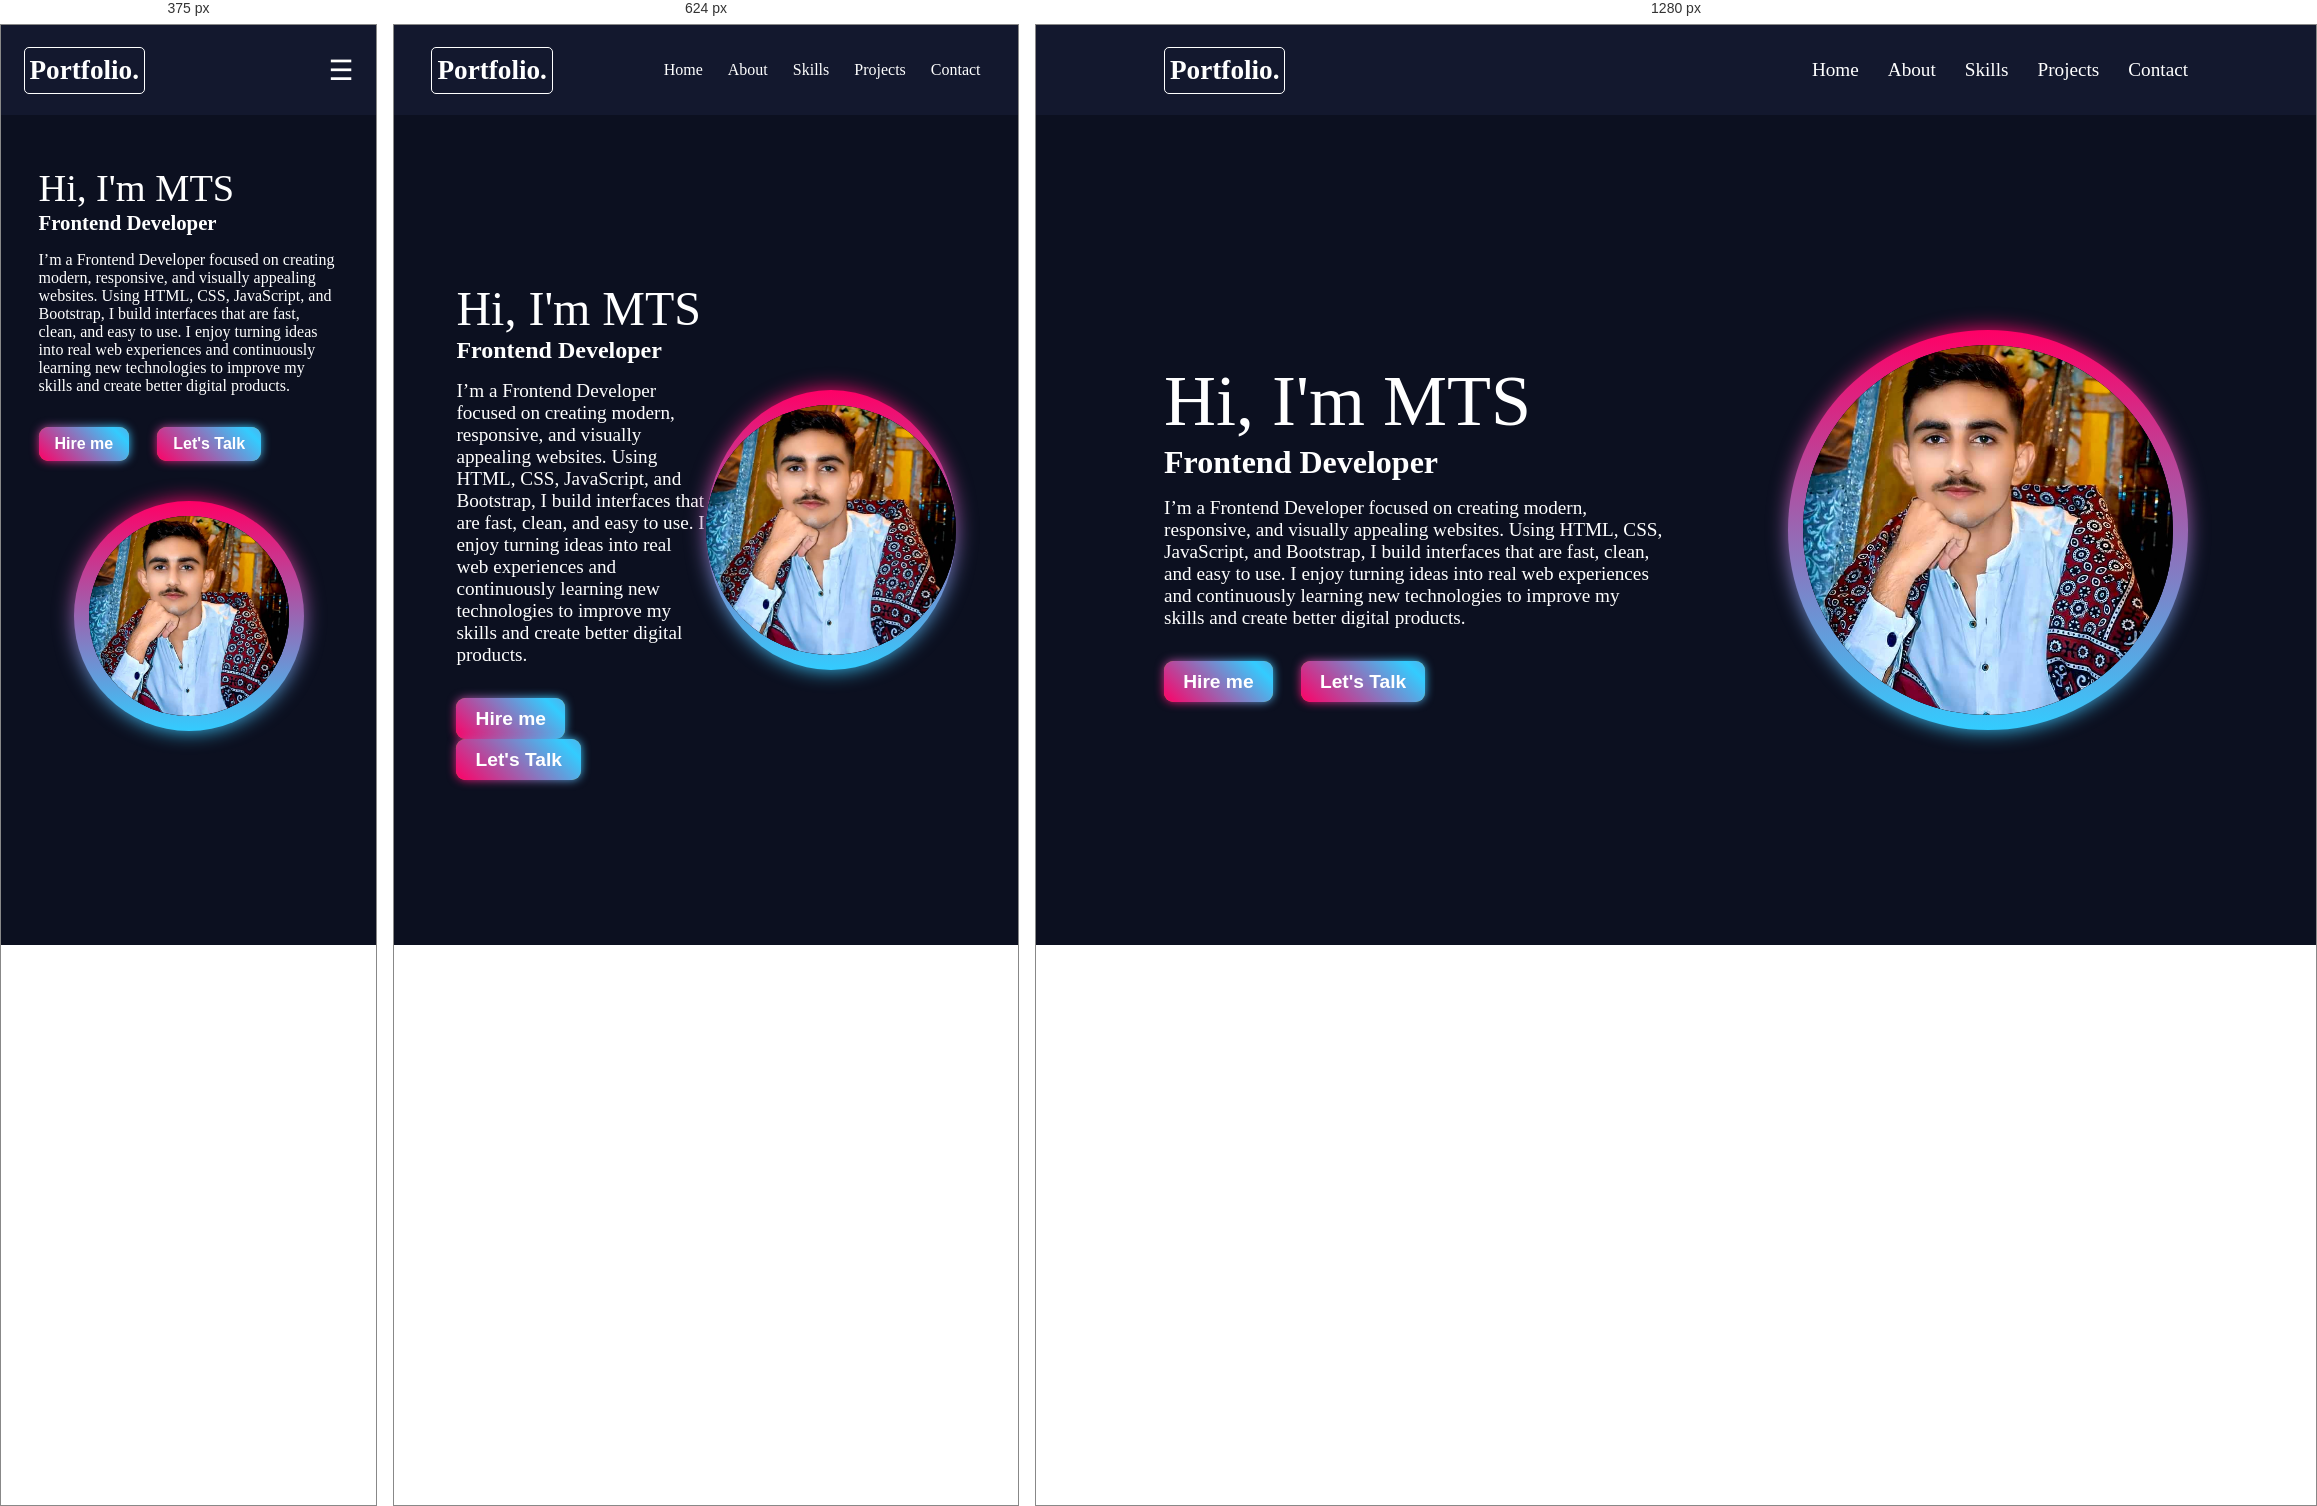
Rendered at 375 px, 624 px and 1280 px, left to right.

<!-- file: index.html -->
<!doctype html>
<html lang="en">
  <head>
    <meta charset="UTF-8" />
    <meta name="viewport" content="width=device-width, initial-scale=1.0" />
    <title>Portfolio</title>
    <link rel="stylesheet" href="portfolio.css" />
  </head>
  <body>
    <div class="main">
      <header>
        <a href="" class="logo">Portfolio.</a>
        <div class="menu-toggle" id="menuToggle">☰</div>
        <nav id="navbar">
          <div class="close-btn" id="closeMenu">✕</div>
          <a href="" style="--i: 1" class="active">Home</a>
          <a href="" style="--i: 2">About</a>
          <a href="" style="--i: 3">Skills</a>
          <a href="" style="--i: 4">Projects</a>
          <a href="" style="--i: 5">Contact</a>
        </nav>
      </header>
      <div class="home-content">
        <div class="home-content-text">
          <h2>Hi, I'm MTS</h2>
          <h3>Frontend Developer</h3>
          <p>
            I’m a Frontend Developer focused on creating modern, responsive, and
            visually appealing websites. Using HTML, CSS, JavaScript, and
            Bootstrap, I build interfaces that are fast, clean, and easy to use.
            I enjoy turning ideas into real web experiences and continuously
            learning new technologies to improve my skills and create better
            digital products.
          </p>
          <button class="btn btn1">Hire me</button>
          <button class="btn">Let's Talk</button>
        </div>
        <div class="home-img">
          <div class="home-img-glowing">
            <span></span>
            <span></span>
            <div class="image">
              <img src="image.jpg" alt="Portfolio Image"/>
            </div>
          </div>
        </div>
      </div>
    </div>
    <script src="script.js"></script>
  </body>
</html>


/* @media block from portfolio.css */
@media (max-width:480px) {
  .menu-toggle,
  .close-btn {
    display: block;
    font-size: 28px;
  color: var(--text-color);
    cursor: pointer;
  }

  #navbar {
    position: fixed;
    top: 0;
    right: -100%;
    width: 260px;
    height: 100vh;
    background: var(--bg-color);
    display: flex;
    flex-direction: column;
    padding: 80px 30px;
    transition: 0.4s;
  }

  #navbar.active {
    right: 0;
  }

  #navbar a {
    margin: 15px 0;
    font-size: 1.3rem;
  }

  header {
    padding: 15px 6%;
  }

.home-content {
    flex-direction: column;
    justify-content: flex-start;
    padding-top: 120px;
  }

  .home-content-text {
    max-width: 100%;
    margin-bottom: 40px;
  }

  .home-content-text h2 {
    font-size: 2.4rem;
  }

  .home-content-text h3 {
    font-size: 1.3rem;
  }

  .home-content-text p {
    font-size: 1rem;
  }

  .btn {
    font-size: 1rem;
    padding: 0.5rem 1rem;
  }

  .home-img {
    width: 230px;
    height: 230px;
  }

  .home-img-glowing::after {
    width: 200px;
    height: 200px;
  }

  .home-img-glowing .image {
    width: 200px;
    height: 200px;
  }
}

/* @media block from portfolio.css */
@media (min-width:481px) and (max-width:768px) {
  header {
    padding: 15px 6%;
  }

  #navbar {
    position: static;
    flex-direction: row;
    height: auto;
    width: auto;
    right: 0;
    display: flex !important;
    padding: 0;
  }

  #navbar a {
    margin-left: 25px;
    font-size: 1rem;
  }

  .home-content {
    flex-direction: row;
    text-align: left;
    justify-content: space-between;
    align-items: center;
  }

  .home-content-text {
    max-width: 50%;
    margin-bottom: 0;
  }

  .home-content-text h2 {
    font-size: 3rem;
  }

  .home-content-text h3 {
    font-size: 1.5rem;
  }

  .home-img {
    width: 280px;
    height: 280px;
  }

  .home-img-glowing::after {
    width: 250px;
    height: 250px;
  }

  .home-img-glowing .image {
    width: 250px;
    height: 250px;
  }
}

/* @media block from portfolio.css */
@media (min-width:769px) {
  .home-content {
    flex-direction: row;
  }
}